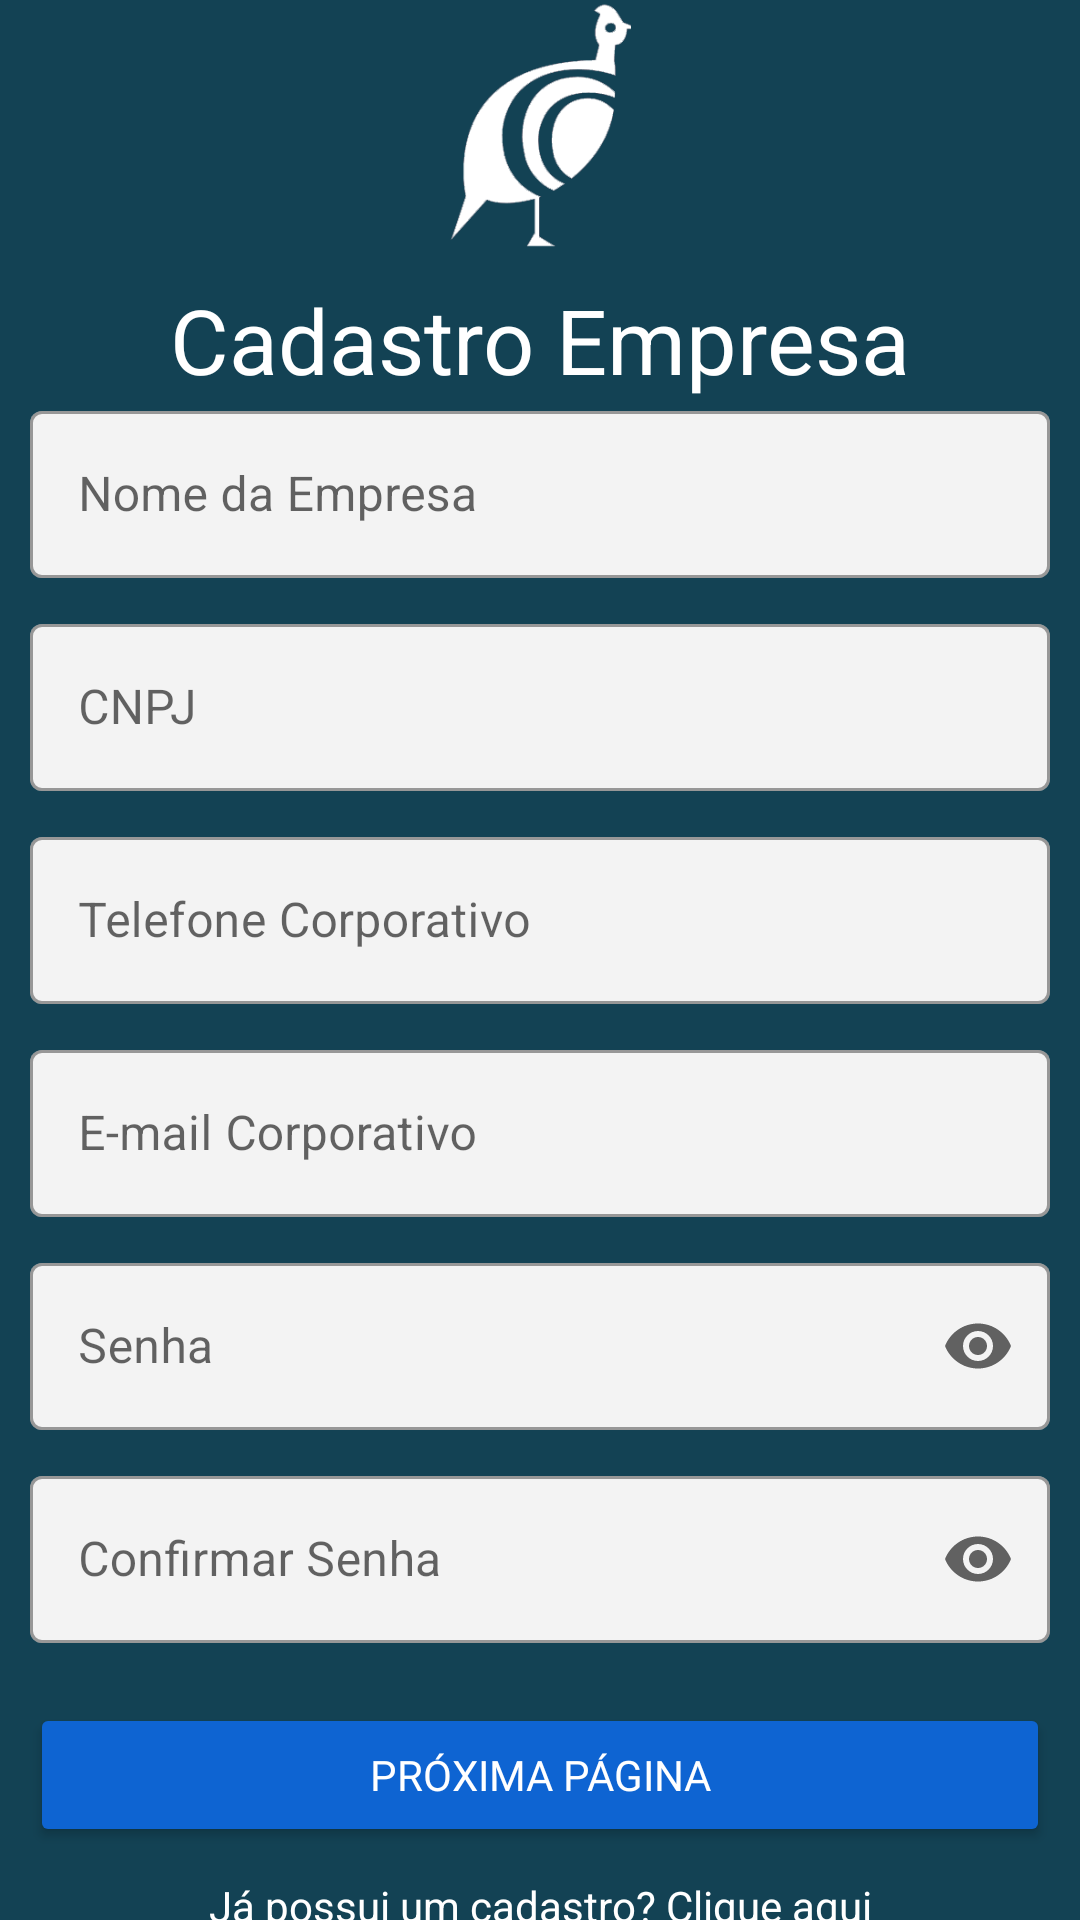

The Android layout XML behind this screen, and the referenced resources:
<!-- AndroidManifest.xml: application theme Theme.SistemaIntegradoContinuo -->
<!-- res/layout/activity_cadastro_empresa.xml -->
<?xml version="1.0" encoding="utf-8"?>
<androidx.constraintlayout.widget.ConstraintLayout xmlns:android="http://schemas.android.com/apk/res/android"
    xmlns:app="http://schemas.android.com/apk/res-auto"
    xmlns:tools="http://schemas.android.com/tools"
    android:layout_width="match_parent"
    android:layout_height="match_parent"
    android:animationCache="true"
    android:background="@drawable/background_cadastro_empresa"
    tools:context=".cadastro.Cadastro_Empresa">

    <ImageView
        android:id="@+id/imageView2"
        android:layout_width="116dp"
        android:layout_height="83dp"
        android:src="@drawable/logo"
        app:layout_constraintEnd_toEndOf="parent"
        app:layout_constraintStart_toStartOf="parent"
        tools:layout_editor_absoluteY="16dp" />

    <TextView
        android:id="@+id/textView3"
        android:layout_width="match_parent"
        android:layout_height="wrap_content"
        android:layout_marginTop="10dp"
        android:text="Cadastro Empresa"
        android:textAlignment="center"
        android:textColor="@color/white"
        android:textSize="30dp"
        app:layout_constraintTop_toBottomOf="@+id/imageView2" />

    <LinearLayout
        android:layout_width="match_parent"
        android:layout_height="wrap_content"
        android:orientation="vertical"
        app:layout_constraintBottom_toBottomOf="parent"
        app:layout_constraintEnd_toEndOf="parent"
        app:layout_constraintHorizontal_bias="0.0"
        app:layout_constraintStart_toStartOf="parent"
        app:layout_constraintTop_toBottomOf="@+id/textView3"
        app:layout_constraintVertical_bias="0.268">

        
        <com.google.android.material.textfield.TextInputLayout
            android:id="@+id/name_empresa_material_input"
            style="@style/Widget.MaterialComponents.TextInputLayout.OutlinedBox"
            android:layout_width="match_parent"
            android:layout_height="wrap_content"
            android:layout_marginLeft="10dp"
            android:layout_marginRight="10dp"
            android:layout_marginBottom="10dp"
            app:boxBackgroundColor="#f3f3f3">

            <com.google.android.material.textfield.TextInputEditText
                android:id="@+id/name_empresa_material_text"
                android:layout_width="match_parent"
                android:layout_height="wrap_content"
                android:hint="Nome da Empresa"
                android:inputType="text" />
        </com.google.android.material.textfield.TextInputLayout>

        
        <com.google.android.material.textfield.TextInputLayout
            android:id="@+id/cnpj_empresa_material_input"
            style="@style/Widget.MaterialComponents.TextInputLayout.OutlinedBox"
            android:layout_width="match_parent"
            android:layout_height="wrap_content"
            android:layout_marginLeft="10dp"
            android:layout_marginRight="10dp"
            android:layout_marginBottom="10dp"
            app:boxBackgroundColor="#f3f3f3">

            <com.google.android.material.textfield.TextInputEditText
                android:id="@+id/cnpj_empresa_material_text"
                android:layout_width="match_parent"
                android:layout_height="wrap_content"
                android:hint="CNPJ"
                android:inputType="number" />
        </com.google.android.material.textfield.TextInputLayout>

        
        <com.google.android.material.textfield.TextInputLayout
            android:id="@+id/tellCorp_empresa_material_input"
            style="@style/Widget.MaterialComponents.TextInputLayout.OutlinedBox"
            android:layout_width="match_parent"
            android:layout_height="wrap_content"
            android:layout_marginLeft="10dp"
            android:layout_marginRight="10dp"
            android:layout_marginBottom="10dp"
            app:boxBackgroundColor="#f3f3f3">

            <com.google.android.material.textfield.TextInputEditText
                android:id="@+id/tellCorp_empresa_material_text"
                android:layout_width="match_parent"
                android:layout_height="wrap_content"
                android:hint="Telefone Corporativo"
                android:inputType="phone" />
        </com.google.android.material.textfield.TextInputLayout>

        
        <com.google.android.material.textfield.TextInputLayout
            android:id="@+id/emailCorp_empresa_material_input"
            style="@style/Widget.MaterialComponents.TextInputLayout.OutlinedBox"
            android:layout_width="match_parent"
            android:layout_height="wrap_content"
            android:layout_marginLeft="10dp"
            android:layout_marginRight="10dp"
            android:layout_marginBottom="10dp"
            app:boxBackgroundColor="#f3f3f3">

            <com.google.android.material.textfield.TextInputEditText
                android:id="@+id/emailCorp_empresa_material_text"
                android:layout_width="match_parent"
                android:layout_height="wrap_content"
                android:hint="E-mail Corporativo"
                android:inputType="textEmailAddress" />
        </com.google.android.material.textfield.TextInputLayout>

        
        <com.google.android.material.textfield.TextInputLayout
            android:id="@+id/senha_empresa_material_input"
            style="@style/Widget.MaterialComponents.TextInputLayout.OutlinedBox"
            android:layout_width="match_parent"
            android:layout_height="wrap_content"
            android:layout_marginLeft="10dp"
            android:layout_marginRight="10dp"
            android:layout_marginBottom="10dp"
            app:boxBackgroundColor="#f3f3f3"
            app:endIconMode="password_toggle">

            <com.google.android.material.textfield.TextInputEditText
                android:id="@+id/senha_empresa_material_text"
                android:layout_width="match_parent"
                android:layout_height="wrap_content"
                android:hint="Senha"
                android:inputType="textPassword" />
        </com.google.android.material.textfield.TextInputLayout>

        
        <com.google.android.material.textfield.TextInputLayout
            android:id="@+id/endorsePass_empresa_material_input"
            style="@style/Widget.MaterialComponents.TextInputLayout.OutlinedBox"
            android:layout_width="match_parent"
            android:layout_height="wrap_content"
            android:layout_marginLeft="10dp"
            android:layout_marginRight="10dp"
            android:layout_marginBottom="10dp"
            app:boxBackgroundColor="#f3f3f3"
            app:endIconMode="password_toggle">

            <com.google.android.material.textfield.TextInputEditText
                android:id="@+id/endorsePass_empresa_material_text"
                android:layout_width="match_parent"
                android:layout_height="wrap_content"
                android:hint="Confirmar Senha"
                android:inputType="textPassword" />
        </com.google.android.material.textfield.TextInputLayout>

        <Button
            android:id="@+id/btnNextPageCep"
            android:layout_width="match_parent"
            android:layout_height="wrap_content"
            android:layout_marginLeft="10dp"
            android:layout_marginTop="10dp"
            android:layout_marginRight="10dp"
            android:layout_marginBottom="10sp"
            android:backgroundTint="#0E64D2"
            android:fontFamily="@font/archivo"
            android:text="Próxima Página"
            android:textColor="@color/white" />

        <TextView
            android:id="@+id/txtTelaLogin"
            android:layout_width="match_parent"
            android:layout_height="wrap_content"
            android:text="Já possui um cadastro? Clique aqui"
            android:textAlignment="center"
            android:textColor="@color/white" />

    </LinearLayout>

</androidx.constraintlayout.widget.ConstraintLayout>
<!-- resources referenced by this layout -->
<resources>
  <color name="white">#FFFFFFFF</color>
  <!-- drawable background_cadastro_empresa (drawable) -->
  <?xml version="1.0" encoding="utf-8"?>
  <selector xmlns:android="http://schemas.android.com/apk/res/android">
      <item>
          <shape android:shape="rectangle">
              <gradient android:angle="90" android:startColor="@color/purple_200" android:endColor="@color/purple_200" />
          </shape>
      </item>
  </selector>
  <!-- drawable logo: png bitmap (drawable, 6845 bytes) -->
  <style name="Theme.SistemaIntegradoContinuo" parent="Theme.MaterialComponents.DayNight.NoActionBar">
          
          <item name="colorPrimary">@color/purple_200</item>
          <item name="colorPrimaryVariant">@color/purple_700</item>
          <item name="colorOnPrimary">@color/white</item>
          
          <item name="colorSecondary">@color/teal_200</item>
          <item name="colorSecondaryVariant">@color/teal_700</item>
          <item name="colorOnSecondary">@color/black</item>
          
          <item name="android:statusBarColor">?attr/colorPrimaryVariant</item>
          
      </style>
  <color name="purple_200">#134254</color>
  <color name="purple_700">#134254</color>
  <color name="teal_200">#FF03DAC5</color>
  <color name="teal_700">#134254</color>
  <color name="black">#FF000000</color>
</resources>
